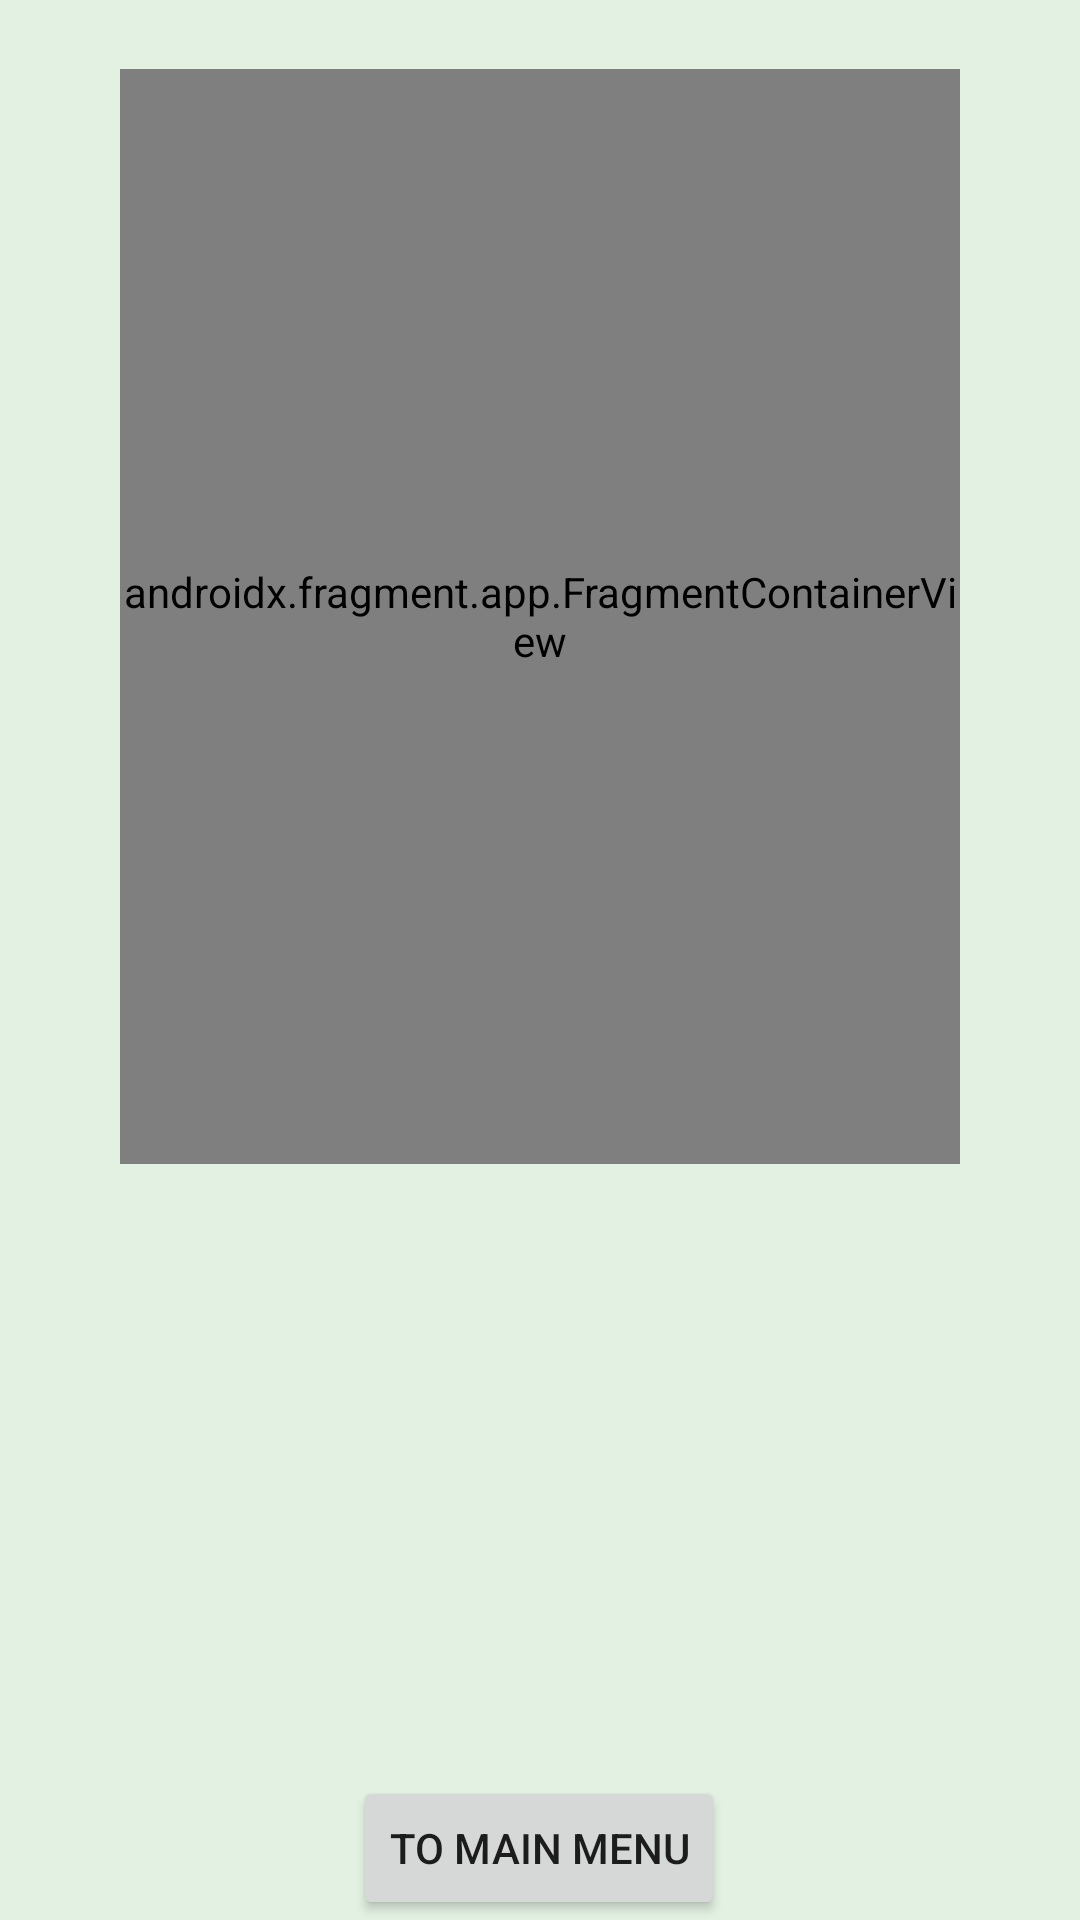

Produce the Android XML layout that renders to this screen, including the resource entries it uses.
<!-- AndroidManifest.xml: application theme Theme.FitnessAndNutritionBuddy -->
<!-- res/layout/fragment_second.xml -->
<?xml version="1.0" encoding="utf-8"?>
<androidx.constraintlayout.widget.ConstraintLayout xmlns:android="http://schemas.android.com/apk/res/android"
    xmlns:app="http://schemas.android.com/apk/res-auto"
    xmlns:tools="http://schemas.android.com/tools"
    android:layout_width="match_parent"
    android:layout_height="match_parent"
    android:background="#E2F1E2"
    tools:context=".SecondFragment">

    <Button
        android:id="@+id/button_second"
        android:layout_width="wrap_content"
        android:layout_height="wrap_content"
        android:text="To Main Menu"
        app:layout_constraintBottom_toBottomOf="parent"
        app:layout_constraintEnd_toEndOf="parent"
        app:layout_constraintHorizontal_bias="0.498"
        app:layout_constraintStart_toStartOf="parent" />











    <androidx.fragment.app.FragmentContainerView
        android:id="@+id/map3"
        android:name="com.google.android.gms.maps.SupportMapFragment"
        android:layout_width="280dp"
        android:layout_height="365dp"
        app:layout_constraintBottom_toTopOf="@+id/button_second"
        app:layout_constraintEnd_toEndOf="parent"
        app:layout_constraintStart_toStartOf="parent"
        app:layout_constraintTop_toTopOf="parent"
        app:layout_constraintVertical_bias="0.101" />

    <ListView
        android:id="@+id/ListViewFoodsNearby"
        android:layout_width="386dp"
        android:layout_height="217dp"
        android:layout_marginTop="24dp"
        app:layout_constraintBottom_toTopOf="@+id/button_second"
        app:layout_constraintEnd_toEndOf="parent"
        app:layout_constraintHorizontal_bias="0.48"
        app:layout_constraintStart_toStartOf="parent"
        app:layout_constraintTop_toBottomOf="@+id/map3"
        app:layout_constraintVertical_bias="0.044" />

</androidx.constraintlayout.widget.ConstraintLayout>
<!-- resources referenced by this layout -->
<resources>
  <style name="Theme.FitnessAndNutritionBuddy" parent="Theme.MaterialComponents.DayNight.DarkActionBar">
          
          <item name="colorPrimary">@color/purple_500</item>
          <item name="colorPrimaryVariant">@color/purple_700</item>
          <item name="colorOnPrimary">@color/white</item>
          
          <item name="colorSecondary">@color/teal_200</item>
          <item name="colorSecondaryVariant">@color/teal_700</item>
          <item name="colorOnSecondary">@color/black</item>
          
          <item name="android:statusBarColor" tools:targetApi="l">?attr/colorPrimaryVariant</item>
          
      </style>
  <!-- not gathered from this repository: default colours our renderer supplied (Android Studio template values) -->
  <color name="purple_500">#FF6200EE</color>
  <color name="purple_700">#FF3700B3</color>
  <color name="teal_200">#FF03DAC5</color>
  <color name="teal_700">#FF018786</color>
  <color name="black">#FF000000</color>
  <color name="white">#FFFFFFFF</color>
</resources>
